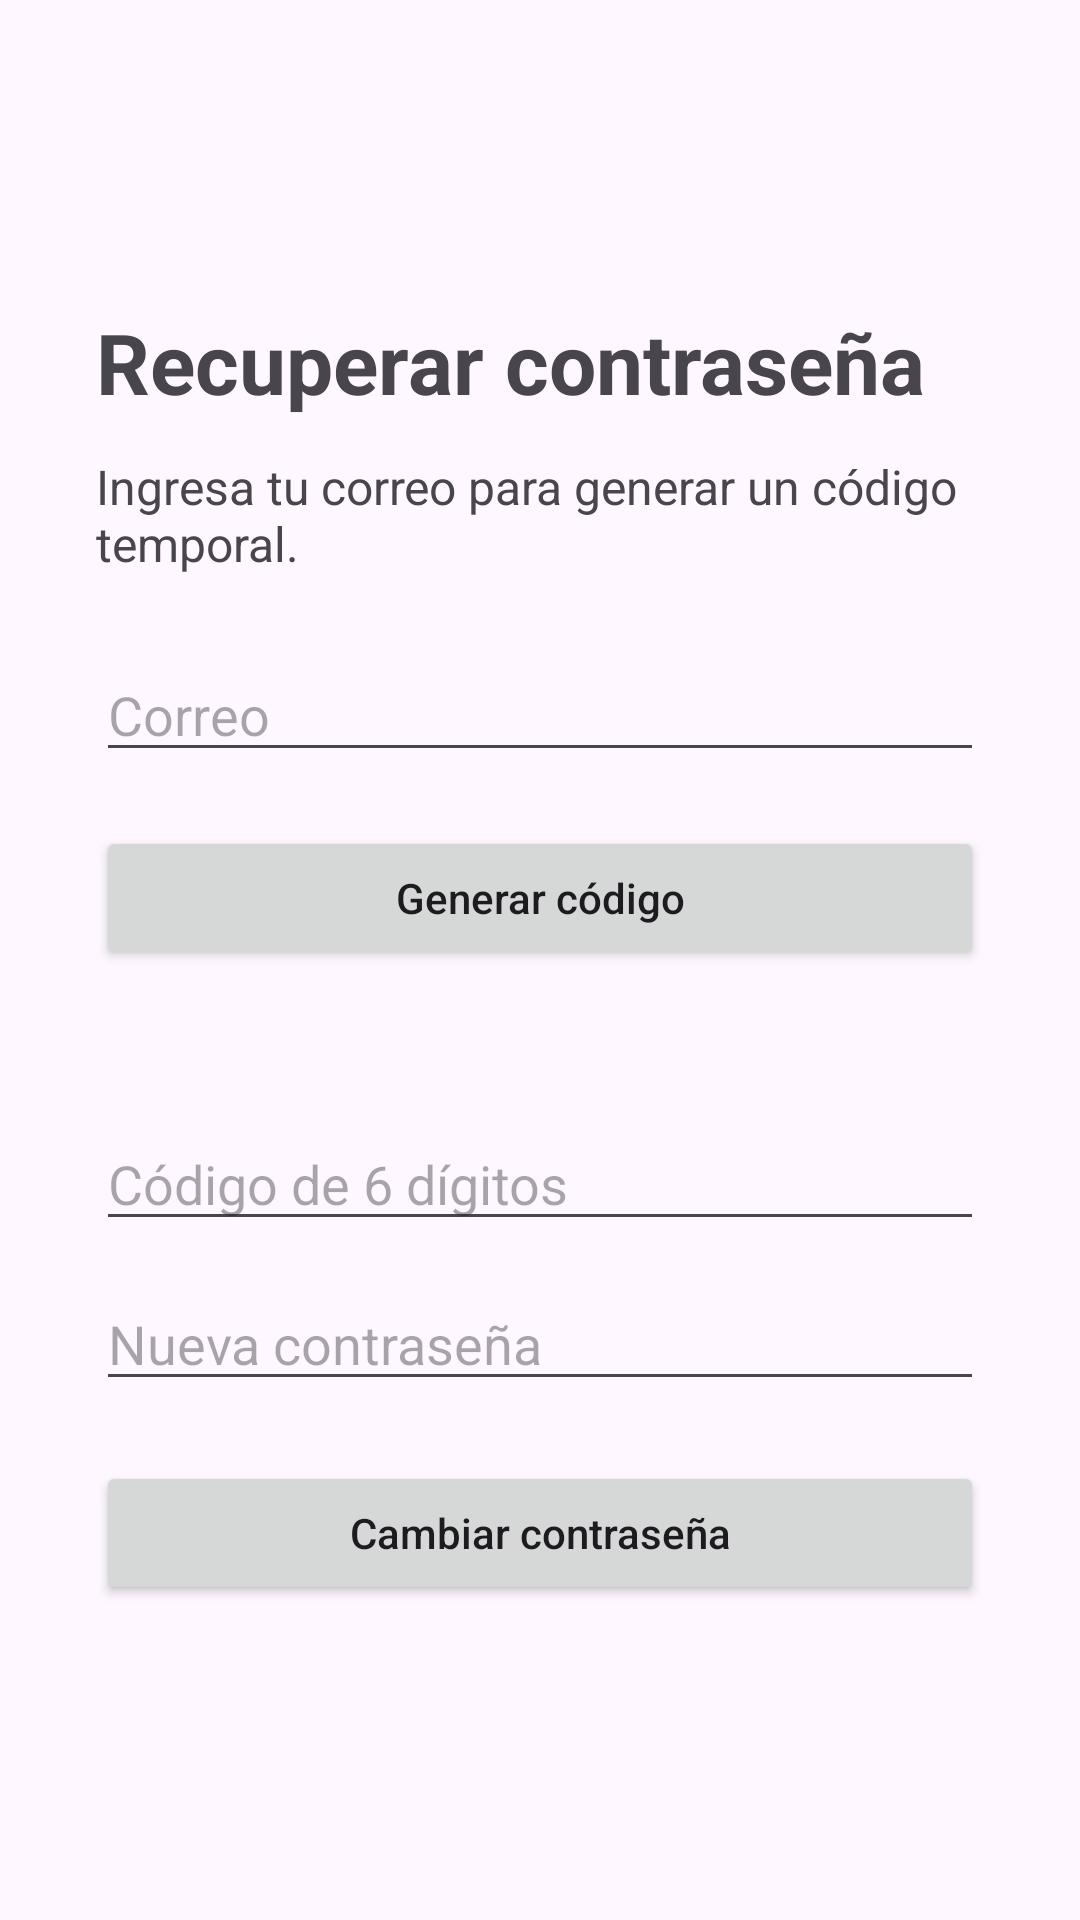

Write the Android layout XML for this screen, with the resource values it uses.
<!-- AndroidManifest.xml: application theme Theme.AILearningMobile -->
<!-- res/layout/activity_recuperar_password.xml -->
<?xml version="1.0" encoding="utf-8"?>
<ScrollView
    xmlns:android="http://schemas.android.com/apk/res/android"
    android:layout_width="match_parent"
    android:layout_height="match_parent">

    <LinearLayout
        android:layout_width="match_parent"
        android:layout_height="wrap_content"
        android:orientation="vertical"
        android:padding="32dp">

        <TextView
            android:layout_width="match_parent"
            android:layout_height="wrap_content"
            android:text="Recuperar contraseña"
            android:textSize="28sp"
            android:textStyle="bold"
            android:layout_marginTop="70dp"
            android:layout_marginBottom="12dp" />

        <TextView
            android:layout_width="match_parent"
            android:layout_height="wrap_content"
            android:text="Ingresa tu correo para generar un código temporal."
            android:textSize="16sp"
            android:layout_marginBottom="24dp" />

        <EditText
            android:id="@+id/editCorreoRecuperacion"
            android:layout_width="match_parent"
            android:layout_height="wrap_content"
            android:hint="Correo"
            android:inputType="textEmailAddress" />

        <Button
            android:id="@+id/btnSolicitarCodigo"
            android:layout_width="match_parent"
            android:layout_height="wrap_content"
            android:text="Generar código"
            android:textAllCaps="false"
            android:layout_marginTop="18dp" />

        <TextView
            android:id="@+id/tvCodigoDemo"
            android:layout_width="match_parent"
            android:layout_height="wrap_content"
            android:text=""
            android:textStyle="bold"
            android:layout_marginTop="18dp"
            android:layout_marginBottom="12dp" />

        <EditText
            android:id="@+id/editCodigoRecuperacion"
            android:layout_width="match_parent"
            android:layout_height="wrap_content"
            android:hint="Código de 6 dígitos"
            android:inputType="number" />

        <EditText
            android:id="@+id/editNuevaPassword"
            android:layout_width="match_parent"
            android:layout_height="wrap_content"
            android:hint="Nueva contraseña"
            android:inputType="textPassword"
            android:layout_marginTop="12dp" />

        <Button
            android:id="@+id/btnRestablecerPassword"
            android:layout_width="match_parent"
            android:layout_height="wrap_content"
            android:text="Cambiar contraseña"
            android:textAllCaps="false"
            android:layout_marginTop="20dp" />

    </LinearLayout>

</ScrollView>
<!-- resources referenced by this layout -->
<resources>
  <style name="Theme.AILearningMobile" parent="Base.Theme.AILearningMobile" />
  <style name="Base.Theme.AILearningMobile" parent="Theme.Material3.DayNight.NoActionBar">
          
          
      </style>
</resources>
